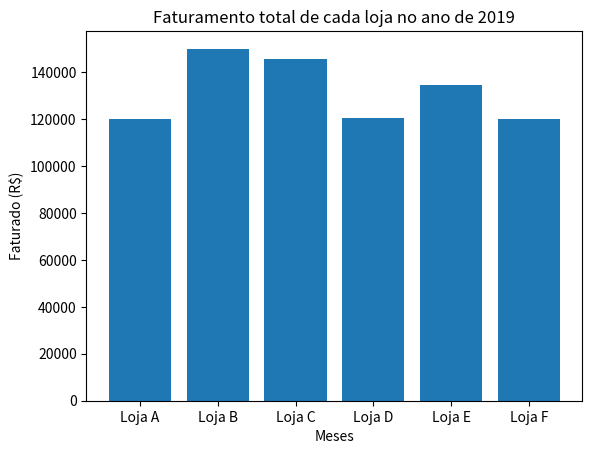

Python code for this plot:
import matplotlib.pyplot as plt

# Variável Linha x:
meses = ['Loja A',
         'Loja B',
         'Loja C',
         'Loja D',
         'Loja E',
         'Loja F']

# Variável linha y:
valores = [120000,
           150000,
           145500,
           120500,
           134400,
           119880]

# Título do gráfico.
plt.title('Faturamento total de cada loja no ano de 2019')

# Título linha x:
plt.xlabel('Meses')

# Título Linha y:
plt.ylabel('Faturado (R$)')

# Insere as variáveis em gráfico de barra.
plt.bar(meses, valores)

# Executa o gráfico.
plt.show()
